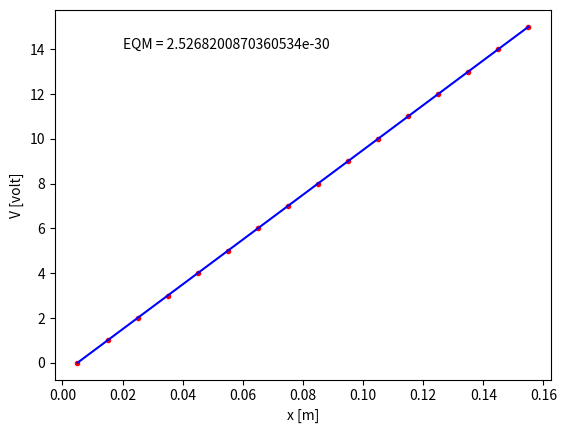

Write Python code to recreate this figure.
#Programa: Trilha_1.py
#Ajuste por mínimos quadrados 
#PFDE - Lab#1  
import numpy as np
import matplotlib.pyplot as plt

N = 16
Vi = [ 0,1,2,3,4,5,6,7,8,9,10,11,12,13,14,15 ]     
i = np.arange(1,N+1,1)
W = 0.01
xi = W*(i-1) + W/2
plt.plot(xi, Vi, 'r.')

#Ajuste do Modelo
g = xi - W/2
k = np.sum(Vi*g)/np.sum(g*g)
xc = np.linspace(np.min(xi),np.max(xi),100)
yc = k*(xc - W/2)
plt.plot(xc, yc, 'b')
plt.xlabel('x [m]')
plt.ylabel('V [volt]')

#EQM
EQM = (1/N)*sum(np.square(Vi-k*(xi-W/2)));
plt.text(0.02,14,'EQM = ' + str(EQM))
plt.show()